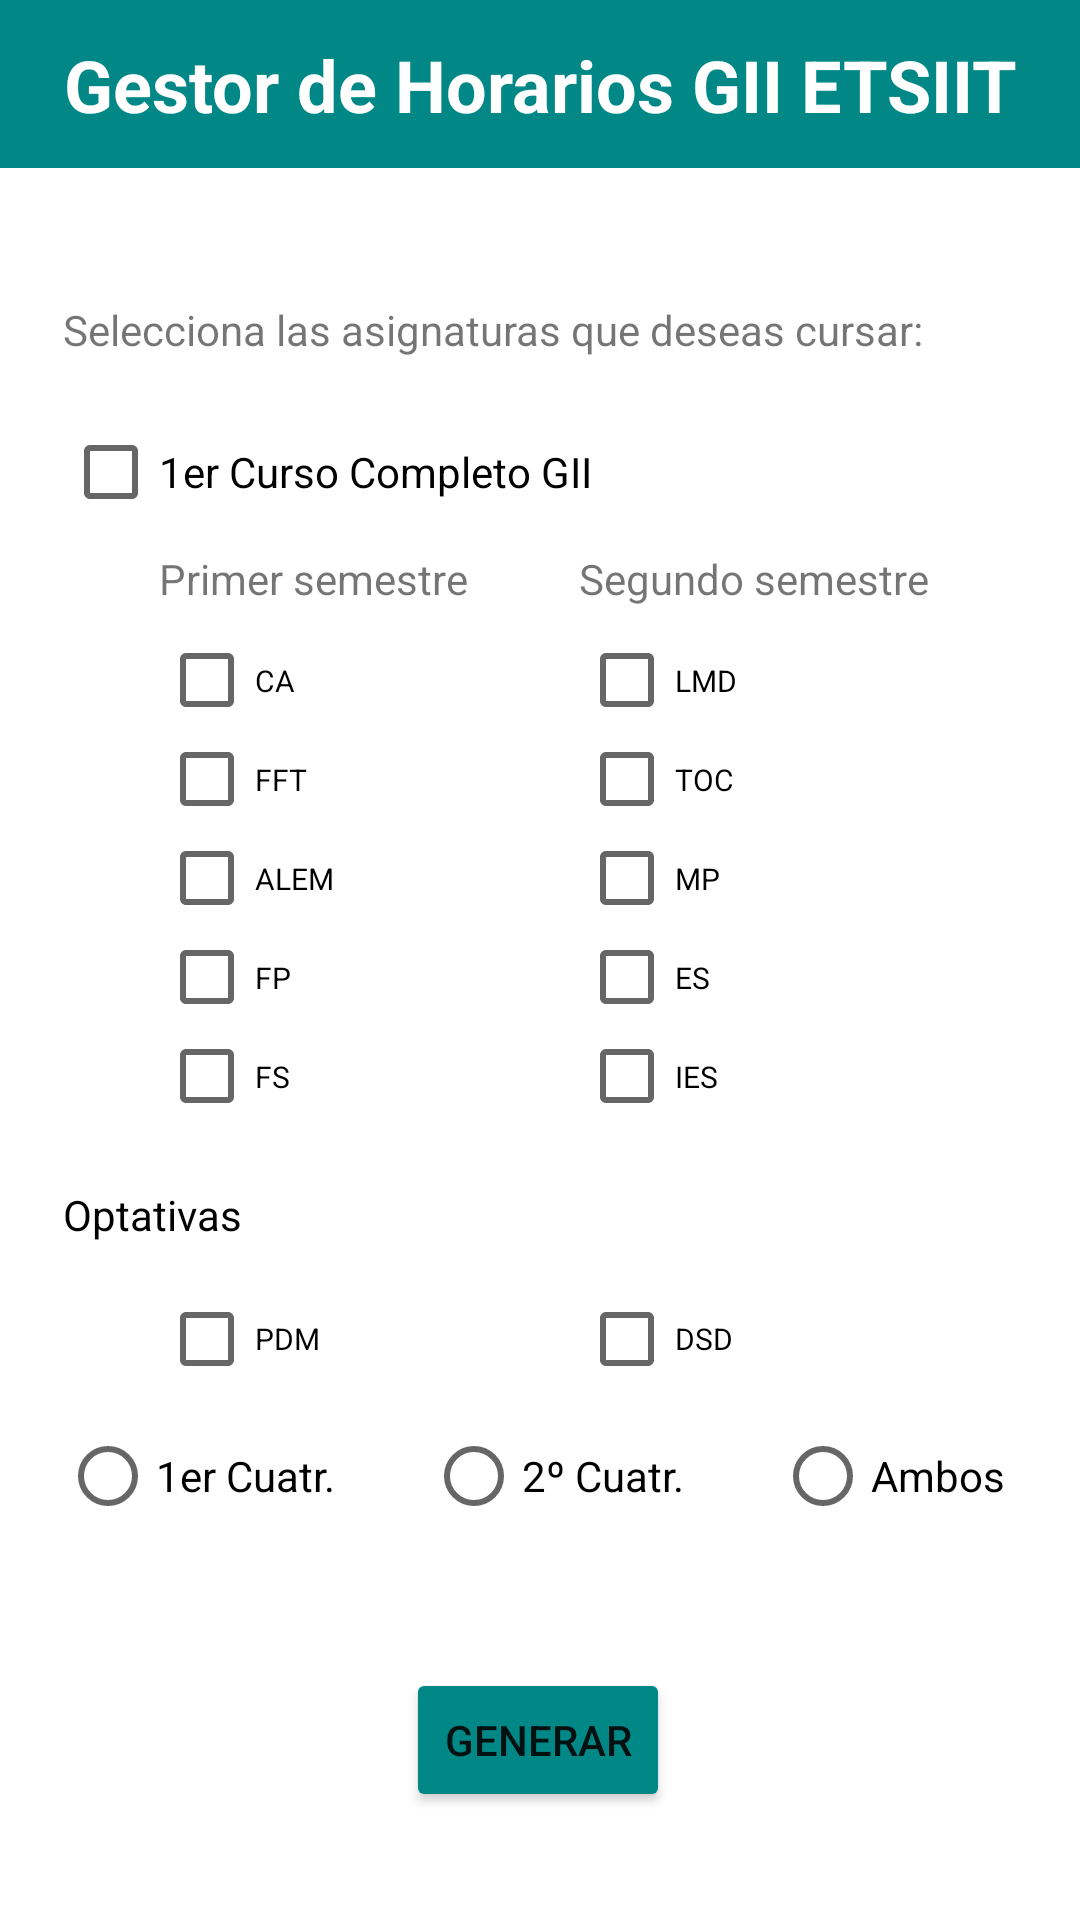

Layout XML and referenced resources for this Android screen:
<!-- AndroidManifest.xml: application theme Theme.ClassesCalendar -->
<!-- res/layout/activity_main.xml -->
<?xml version="1.0" encoding="utf-8"?>
<androidx.constraintlayout.widget.ConstraintLayout xmlns:android="http://schemas.android.com/apk/res/android"
    xmlns:app="http://schemas.android.com/apk/res-auto"
    xmlns:tools="http://schemas.android.com/tools"
    android:layout_width="match_parent"
    android:layout_height="match_parent"
    tools:context=".MainActivity">

    <androidx.appcompat.widget.Toolbar
        android:id="@+id/toolbar"
        android:layout_width="match_parent"
        android:layout_height="wrap_content"
        android:background="@color/teal_700"
        android:minHeight="?attr/actionBarSize"
        android:theme="?attr/actionBarTheme"
        app:layout_constraintEnd_toEndOf="parent"
        app:layout_constraintStart_toStartOf="parent"
        app:layout_constraintTop_toTopOf="parent" />

    <TextView
        android:id="@+id/tvTitle"
        android:layout_width="wrap_content"
        android:layout_height="wrap_content"
        android:text="Gestor de Horarios GII ETSIIT"
        android:textAlignment="center"
        android:textColor="@color/white"
        android:textSize="24sp"
        android:textStyle="bold"
        app:layout_constraintBottom_toBottomOf="@+id/toolbar"
        app:layout_constraintEnd_toEndOf="@+id/toolbar"
        app:layout_constraintStart_toStartOf="@+id/toolbar"
        app:layout_constraintTop_toTopOf="parent" />

    <TextView
        android:id="@+id/textView5"
        android:layout_width="wrap_content"
        android:layout_height="wrap_content"
        android:layout_marginTop="56dp"
        android:text="Selecciona las asignaturas que deseas cursar:"
        app:layout_constraintStart_toStartOf="@+id/tvTitle"
        app:layout_constraintTop_toBottomOf="@+id/tvTitle" />

    <CheckBox
        android:id="@+id/curso_1_completo_check"
        android:layout_width="wrap_content"
        android:layout_height="44dp"
        android:layout_marginTop="16dp"
        android:text="1er Curso Completo GII"
        android:onClick="onCheckboxClicked"
        app:layout_constraintStart_toStartOf="@+id/textView5"
        app:layout_constraintTop_toBottomOf="@+id/textView5" />

    <androidx.constraintlayout.widget.ConstraintLayout
        android:id="@+id/constraintLayout2"
        android:layout_width="0dp"
        android:layout_height="wrap_content"
        android:layout_marginRight="30dp"
        app:layout_constraintEnd_toEndOf="parent"
        app:layout_constraintStart_toStartOf="@+id/curso_1_completo_check"
        app:layout_constraintTop_toBottomOf="@+id/curso_1_completo_check">

        <CheckBox
            android:id="@+id/CA_check"
            android:layout_width="88dp"
            android:layout_height="33dp"
            android:layout_marginStart="32dp"
            android:layout_marginTop="8dp"
            android:onClick="onCheckboxClicked"
            android:text="CA"
            android:textSize="10sp"
            app:layout_constraintStart_toStartOf="parent"
            app:layout_constraintTop_toBottomOf="@+id/textView7" />

        <CheckBox
            android:id="@+id/FFT_check"
            android:layout_width="88dp"
            android:layout_height="33dp"
            android:text="FFT"
            android:textSize="10sp"
            android:onClick="onCheckboxClicked"
            app:layout_constraintStart_toStartOf="@+id/CA_check"
            app:layout_constraintTop_toBottomOf="@+id/CA_check" />

        <CheckBox
            android:id="@+id/ALEM_check"
            android:layout_width="88dp"
            android:layout_height="33dp"
            android:text="ALEM"
            android:textSize="10sp"
            android:onClick="onCheckboxClicked"
            app:layout_constraintStart_toStartOf="@+id/FFT_check"
            app:layout_constraintTop_toBottomOf="@+id/FFT_check" />

        <CheckBox
            android:id="@+id/FP_check"
            android:layout_width="88dp"
            android:layout_height="33dp"
            android:text="FP"
            android:textSize="10sp"
            android:onClick="onCheckboxClicked"
            app:layout_constraintStart_toStartOf="@+id/ALEM_check"
            app:layout_constraintTop_toBottomOf="@+id/ALEM_check" />

        <CheckBox
            android:id="@+id/FS_check"
            android:layout_width="88dp"
            android:layout_height="33dp"
            android:text="FS"
            android:textSize="10sp"
            android:onClick="onCheckboxClicked"
            app:layout_constraintStart_toStartOf="@+id/FP_check"
            app:layout_constraintTop_toBottomOf="@+id/FP_check" />

        <CheckBox
            android:id="@+id/LMD_check"
            android:layout_width="88dp"
            android:layout_height="33dp"
            android:layout_marginStart="52dp"
            android:text="LMD"
            android:textSize="10sp"
            android:onClick="onCheckboxClicked"
            app:layout_constraintStart_toEndOf="@+id/CA_check"
            app:layout_constraintTop_toTopOf="@+id/CA_check" />

        <CheckBox
            android:id="@+id/TOC_check"
            android:layout_width="88dp"
            android:layout_height="33dp"
            android:text="TOC"
            android:textSize="10sp"
            android:onClick="onCheckboxClicked"
            app:layout_constraintStart_toStartOf="@+id/LMD_check"
            app:layout_constraintTop_toBottomOf="@+id/LMD_check" />

        <CheckBox
            android:id="@+id/MP_check"
            android:layout_width="88dp"
            android:layout_height="33dp"
            android:text="MP"
            android:textSize="10sp"
            android:onClick="onCheckboxClicked"
            app:layout_constraintStart_toStartOf="@+id/TOC_check"
            app:layout_constraintTop_toBottomOf="@+id/TOC_check" />

        <CheckBox
            android:id="@+id/ES_check"
            android:layout_width="88dp"
            android:layout_height="33dp"
            android:text="ES"
            android:textSize="10sp"
            android:onClick="onCheckboxClicked"
            app:layout_constraintStart_toStartOf="@+id/MP_check"
            app:layout_constraintTop_toBottomOf="@+id/MP_check" />

        <CheckBox
            android:id="@+id/IES_check"
            android:layout_width="88dp"
            android:layout_height="33dp"
            android:text="IES"
            android:textSize="10sp"
            android:onClick="onCheckboxClicked"
            app:layout_constraintStart_toStartOf="@+id/ES_check"
            app:layout_constraintTop_toBottomOf="@+id/ES_check" />

        <TextView
            android:id="@+id/textView7"
            android:layout_width="wrap_content"
            android:layout_height="wrap_content"
            android:layout_marginTop="4dp"
            android:text="Primer semestre"
            app:layout_constraintStart_toStartOf="@+id/CA_check"
            app:layout_constraintTop_toTopOf="parent" />

        <TextView
            android:id="@+id/textView8"
            android:layout_width="wrap_content"
            android:layout_height="wrap_content"
            android:text="Segundo semestre"
            app:layout_constraintStart_toStartOf="@+id/LMD_check"
            app:layout_constraintTop_toTopOf="@+id/textView7" />


    </androidx.constraintlayout.widget.ConstraintLayout>

    <TextView
        android:id="@+id/textView6"
        android:layout_width="wrap_content"
        android:layout_height="wrap_content"
        android:layout_marginTop="20dp"
        android:text="Optativas"
        android:textColor="@color/black"
        android:textSize="14sp"
        app:layout_constraintStart_toStartOf="@+id/constraintLayout2"
        app:layout_constraintTop_toBottomOf="@+id/constraintLayout2" />

    <Button
        android:id="@+id/btn_generate"
        android:layout_width="wrap_content"
        android:layout_height="wrap_content"
        android:layout_marginBottom="36dp"
        android:backgroundTint="@color/teal_700"
        android:text="Generar"
        app:layout_constraintBottom_toBottomOf="parent"
        app:layout_constraintEnd_toEndOf="parent"
        app:layout_constraintHorizontal_bias="0.498"
        app:layout_constraintStart_toStartOf="parent" />

    <androidx.constraintlayout.widget.ConstraintLayout
        android:layout_width="0dp"
        android:layout_height="wrap_content"
        android:layout_marginRight="30dp"
        app:layout_constraintEnd_toEndOf="parent"
        app:layout_constraintStart_toStartOf="@+id/textView6"
        app:layout_constraintTop_toBottomOf="@+id/textView6">

        <CheckBox
            android:id="@+id/PDM_checkbox"
            android:layout_width="88dp"
            android:layout_height="wrap_content"
            android:layout_marginStart="32dp"
            android:layout_marginTop="8dp"
            android:onClick="onCheckboxClicked"
            android:text="PDM"
            android:textSize="10sp"
            app:layout_constraintStart_toStartOf="parent"
            app:layout_constraintTop_toTopOf="parent" />

        <CheckBox
            android:id="@+id/DSD_checkbox"
            android:layout_width="88dp"
            android:layout_height="wrap_content"
            android:layout_marginStart="52dp"
            android:onClick="onCheckboxClicked"
            android:text="DSD"
            android:textSize="10sp"
            app:layout_constraintStart_toEndOf="@+id/PDM_checkbox"
            app:layout_constraintTop_toTopOf="@+id/PDM_checkbox" />
    </androidx.constraintlayout.widget.ConstraintLayout>

    <RadioGroup
        android:id="@+id/radio_group_generate"
        android:layout_width="wrap_content"
        android:layout_height="wrap_content"
        android:layout_marginStart="20dp"
        android:layout_marginEnd="20dp"
        android:layout_marginBottom="40dp"
        android:orientation="horizontal"
        app:layout_constraintBottom_toTopOf="@+id/btn_generate"
        app:layout_constraintEnd_toEndOf="parent"
        app:layout_constraintStart_toStartOf="parent">

        <RadioButton
            android:id="@+id/radio_button_1_cuat"
            android:layout_width="wrap_content"
            android:layout_height="match_parent"
            android:layout_marginLeft="20dp"
            android:layout_marginRight="30dp"
            android:text="1er Cuatr." />

        <RadioButton
            android:id="@+id/radio_button_2_cuat"
            android:layout_width="wrap_content"
            android:layout_height="match_parent"
            android:layout_marginRight="30dp"
            android:text="2º Cuatr." />

        <RadioButton
            android:id="@+id/radio_button_both_cuat"
            android:layout_width="97dp"
            android:layout_height="match_parent"
            android:layout_marginRight="30dp"
            android:text="Ambos" />
    </RadioGroup>


</androidx.constraintlayout.widget.ConstraintLayout>
<!-- resources referenced by this layout -->
<resources>
  <style name="Theme.ClassesCalendar" parent="Theme.MaterialComponents.DayNight.DarkActionBar">
          
          <item name="colorPrimary">@color/teal_700</item>
          <item name="colorPrimaryVariant">#268F85</item>
          <item name="colorOnPrimary">@color/white</item>
          
          <item name="colorSecondary">@color/teal_200</item>
          <item name="colorSecondaryVariant">@color/teal_700</item>
          <item name="colorOnSecondary">@color/black</item>
          
          <item name="android:statusBarColor" tools:targetApi="l">?attr/colorPrimaryVariant</item>
          
      </style>
  <!-- not gathered from this repository: default colours our renderer supplied (Android Studio template values) -->
  <color name="teal_200">#FF03DAC5</color>
  <color name="teal_700">#FF018786</color>
  <color name="black">#FF000000</color>
  <color name="white">#FFFFFFFF</color>
</resources>
